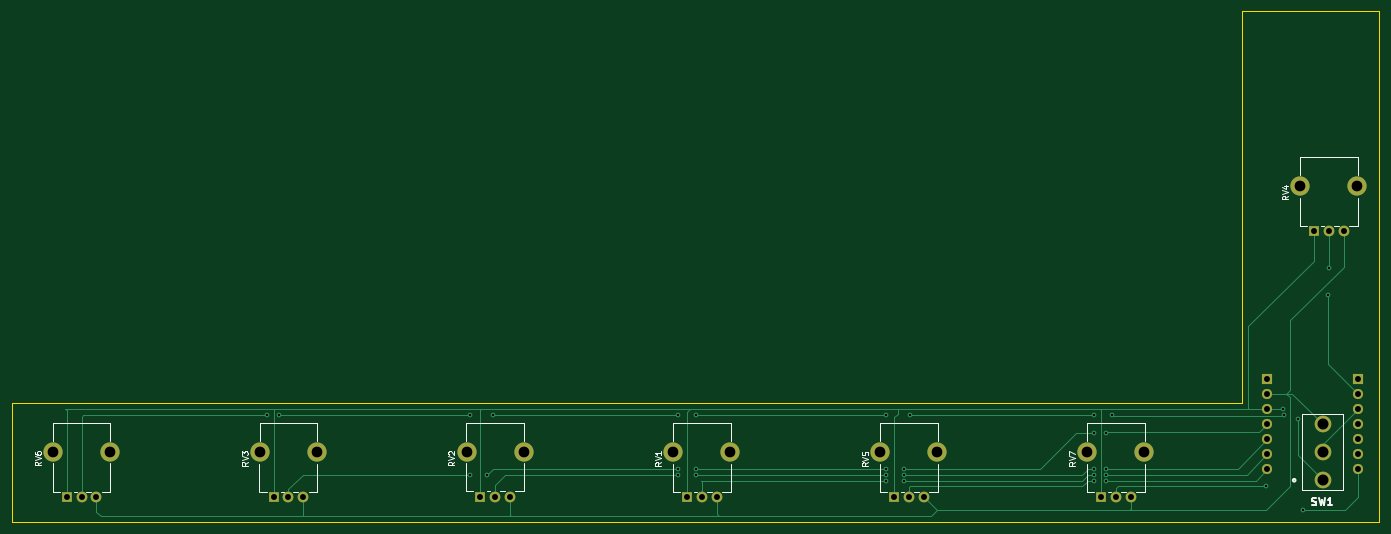
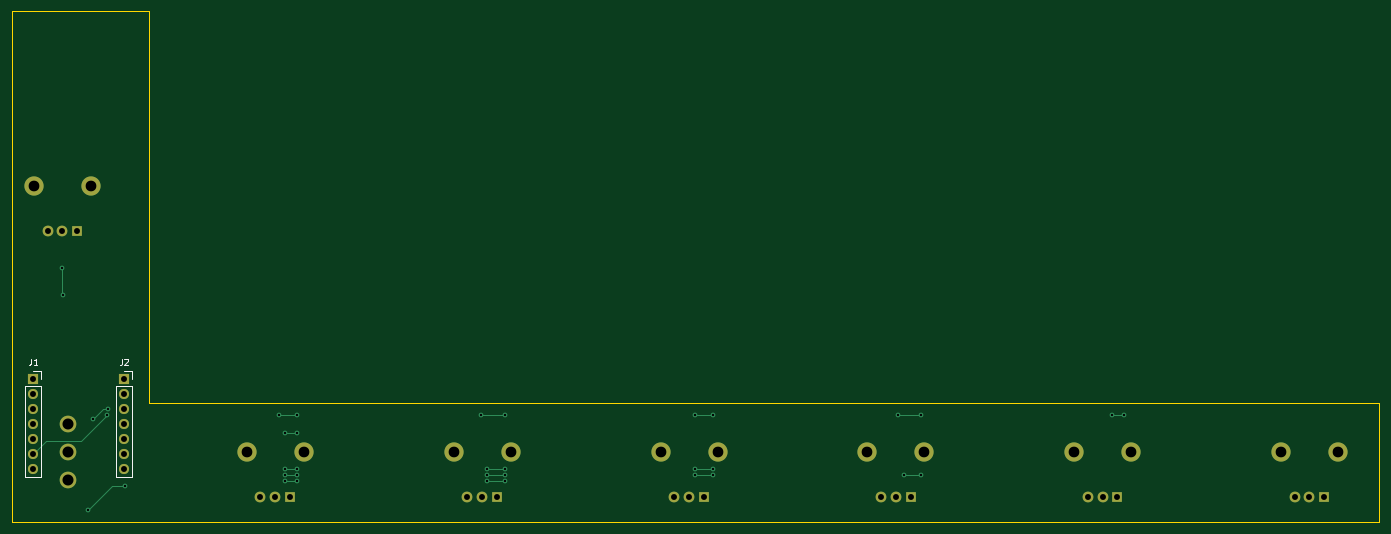
Circuit board: 11 layer files. Board 230.0 x 86.0 mm.
- bottom_copper: AmpSim-B_Cu.gbr (6190 bytes)
- bottom_mask: AmpSim-B_Mask.gbr (2245 bytes)
- paste: AmpSim-B_Paste.gbr (453 bytes)
- bottom_silk: AmpSim-B_Silkscreen.gbr (2476 bytes)
- outline: AmpSim-Edge_Cuts.gbr (895 bytes)
- top_copper: AmpSim-F_Cu.gbr (11354 bytes)
- top_mask: AmpSim-F_Mask.gbr (2245 bytes)
- paste: AmpSim-F_Paste.gbr (453 bytes)
- top_silk: AmpSim-F_Silkscreen.gbr (13959 bytes)
- drill: AmpSim-NPTH.drl (279 bytes)
- drill: AmpSim-PTH.drl (1935 bytes)

=== bottom_copper: AmpSim-B_Cu.gbr (6190 bytes, source omitted) ===
=== bottom_mask: AmpSim-B_Mask.gbr ===
%TF.GenerationSoftware,KiCad,Pcbnew,7.0.5-0*%
%TF.CreationDate,2023-08-11T11:25:24-04:00*%
%TF.ProjectId,AmpSim,416d7053-696d-42e6-9b69-6361645f7063,rev?*%
%TF.SameCoordinates,Original*%
%TF.FileFunction,Soldermask,Bot*%
%TF.FilePolarity,Negative*%
%FSLAX46Y46*%
G04 Gerber Fmt 4.6, Leading zero omitted, Abs format (unit mm)*
G04 Created by KiCad (PCBNEW 7.0.5-0) date 2023-08-11 11:25:24*
%MOMM*%
%LPD*%
G01*
G04 APERTURE LIST*
%ADD10C,2.800000*%
%ADD11C,1.800000*%
%ADD12R,1.800000X1.800000*%
%ADD13C,3.240000*%
%ADD14R,1.700000X1.700000*%
%ADD15O,1.700000X1.700000*%
G04 APERTURE END LIST*
D10*
%TO.C,SW1*%
X270500000Y-212900000D03*
X270500000Y-208200000D03*
X270500000Y-203500000D03*
%TD*%
D11*
%TO.C,RV2*%
X133780000Y-215725000D03*
X131280000Y-215725000D03*
D12*
X128780000Y-215725000D03*
D13*
X136080000Y-208225000D03*
X126480000Y-208225000D03*
%TD*%
D11*
%TO.C,RV4*%
X274000000Y-171000000D03*
X271500000Y-171000000D03*
D12*
X269000000Y-171000000D03*
D13*
X276300000Y-163500000D03*
X266700000Y-163500000D03*
%TD*%
D11*
%TO.C,RV6*%
X64220000Y-215735000D03*
X61720000Y-215735000D03*
D12*
X59220000Y-215735000D03*
D13*
X66520000Y-208235000D03*
X56920000Y-208235000D03*
%TD*%
D11*
%TO.C,RV5*%
X203390000Y-215785000D03*
X200890000Y-215785000D03*
D12*
X198390000Y-215785000D03*
D13*
X205690000Y-208285000D03*
X196090000Y-208285000D03*
%TD*%
D11*
%TO.C,RV1*%
X168570000Y-215765000D03*
X166070000Y-215765000D03*
D12*
X163570000Y-215765000D03*
D13*
X170870000Y-208265000D03*
X161270000Y-208265000D03*
%TD*%
D11*
%TO.C,RV3*%
X99030000Y-215765000D03*
X96530000Y-215765000D03*
D12*
X94030000Y-215765000D03*
D13*
X101330000Y-208265000D03*
X91730000Y-208265000D03*
%TD*%
%TO.C,RV7*%
X230890000Y-208260000D03*
X240490000Y-208260000D03*
D12*
X233190000Y-215760000D03*
D11*
X235690000Y-215760000D03*
X238190000Y-215760000D03*
%TD*%
D14*
%TO.C,J2*%
X261160000Y-195860000D03*
D15*
X261160000Y-198400000D03*
X261160000Y-200940000D03*
X261160000Y-203480000D03*
X261160000Y-206020000D03*
X261160000Y-208560000D03*
X261160000Y-211100000D03*
%TD*%
D14*
%TO.C,J1*%
X276400000Y-195840000D03*
D15*
X276400000Y-198380000D03*
X276400000Y-200920000D03*
X276400000Y-203460000D03*
X276400000Y-206000000D03*
X276400000Y-208540000D03*
X276400000Y-211080000D03*
%TD*%
M02*

=== paste: AmpSim-B_Paste.gbr ===
%TF.GenerationSoftware,KiCad,Pcbnew,7.0.5-0*%
%TF.CreationDate,2023-08-11T11:25:24-04:00*%
%TF.ProjectId,AmpSim,416d7053-696d-42e6-9b69-6361645f7063,rev?*%
%TF.SameCoordinates,Original*%
%TF.FileFunction,Paste,Bot*%
%TF.FilePolarity,Positive*%
%FSLAX46Y46*%
G04 Gerber Fmt 4.6, Leading zero omitted, Abs format (unit mm)*
G04 Created by KiCad (PCBNEW 7.0.5-0) date 2023-08-11 11:25:24*
%MOMM*%
%LPD*%
G01*
G04 APERTURE LIST*
G04 APERTURE END LIST*
M02*

=== bottom_silk: AmpSim-B_Silkscreen.gbr ===
%TF.GenerationSoftware,KiCad,Pcbnew,7.0.5-0*%
%TF.CreationDate,2023-08-11T11:25:24-04:00*%
%TF.ProjectId,AmpSim,416d7053-696d-42e6-9b69-6361645f7063,rev?*%
%TF.SameCoordinates,Original*%
%TF.FileFunction,Legend,Bot*%
%TF.FilePolarity,Positive*%
%FSLAX46Y46*%
G04 Gerber Fmt 4.6, Leading zero omitted, Abs format (unit mm)*
G04 Created by KiCad (PCBNEW 7.0.5-0) date 2023-08-11 11:25:24*
%MOMM*%
%LPD*%
G01*
G04 APERTURE LIST*
%ADD10C,0.150000*%
%ADD11C,0.120000*%
G04 APERTURE END LIST*
D10*
%TO.C,J2*%
X261493333Y-192544819D02*
X261493333Y-193259104D01*
X261493333Y-193259104D02*
X261540952Y-193401961D01*
X261540952Y-193401961D02*
X261636190Y-193497200D01*
X261636190Y-193497200D02*
X261779047Y-193544819D01*
X261779047Y-193544819D02*
X261874285Y-193544819D01*
X261064761Y-192640057D02*
X261017142Y-192592438D01*
X261017142Y-192592438D02*
X260921904Y-192544819D01*
X260921904Y-192544819D02*
X260683809Y-192544819D01*
X260683809Y-192544819D02*
X260588571Y-192592438D01*
X260588571Y-192592438D02*
X260540952Y-192640057D01*
X260540952Y-192640057D02*
X260493333Y-192735295D01*
X260493333Y-192735295D02*
X260493333Y-192830533D01*
X260493333Y-192830533D02*
X260540952Y-192973390D01*
X260540952Y-192973390D02*
X261112380Y-193544819D01*
X261112380Y-193544819D02*
X260493333Y-193544819D01*
%TO.C,J1*%
X276733333Y-192524819D02*
X276733333Y-193239104D01*
X276733333Y-193239104D02*
X276780952Y-193381961D01*
X276780952Y-193381961D02*
X276876190Y-193477200D01*
X276876190Y-193477200D02*
X277019047Y-193524819D01*
X277019047Y-193524819D02*
X277114285Y-193524819D01*
X275733333Y-193524819D02*
X276304761Y-193524819D01*
X276019047Y-193524819D02*
X276019047Y-192524819D01*
X276019047Y-192524819D02*
X276114285Y-192667676D01*
X276114285Y-192667676D02*
X276209523Y-192762914D01*
X276209523Y-192762914D02*
X276304761Y-192810533D01*
D11*
%TO.C,J2*%
X262490000Y-212430000D02*
X259830000Y-212430000D01*
X262490000Y-197130000D02*
X262490000Y-212430000D01*
X262490000Y-197130000D02*
X259830000Y-197130000D01*
X261160000Y-194530000D02*
X259830000Y-194530000D01*
X259830000Y-197130000D02*
X259830000Y-212430000D01*
X259830000Y-194530000D02*
X259830000Y-195860000D01*
%TO.C,J1*%
X277730000Y-212410000D02*
X275070000Y-212410000D01*
X277730000Y-197110000D02*
X277730000Y-212410000D01*
X277730000Y-197110000D02*
X275070000Y-197110000D01*
X276400000Y-194510000D02*
X275070000Y-194510000D01*
X275070000Y-197110000D02*
X275070000Y-212410000D01*
X275070000Y-194510000D02*
X275070000Y-195840000D01*
%TD*%
M02*

=== outline: AmpSim-Edge_Cuts.gbr ===
%TF.GenerationSoftware,KiCad,Pcbnew,7.0.5-0*%
%TF.CreationDate,2023-08-11T11:25:24-04:00*%
%TF.ProjectId,AmpSim,416d7053-696d-42e6-9b69-6361645f7063,rev?*%
%TF.SameCoordinates,Original*%
%TF.FileFunction,Profile,NP*%
%FSLAX46Y46*%
G04 Gerber Fmt 4.6, Leading zero omitted, Abs format (unit mm)*
G04 Created by KiCad (PCBNEW 7.0.5-0) date 2023-08-11 11:25:24*
%MOMM*%
%LPD*%
G01*
G04 APERTURE LIST*
%TA.AperFunction,Profile*%
%ADD10C,0.100000*%
%TD*%
G04 APERTURE END LIST*
D10*
X50000000Y-200000000D02*
X255000000Y-200000000D01*
X255000000Y-200000000D02*
X257000000Y-200000000D01*
X280000000Y-220000000D02*
X280000000Y-135000000D01*
X280000000Y-135000000D02*
X280000000Y-134000000D01*
X50000000Y-220000000D02*
X280000000Y-220000000D01*
X280000000Y-134000000D02*
X257000000Y-134000000D01*
X50000000Y-220000000D02*
X50000000Y-200000000D01*
X257000000Y-200000000D02*
X257000000Y-134000000D01*
M02*

=== top_copper: AmpSim-F_Cu.gbr (11354 bytes, source omitted) ===
=== top_mask: AmpSim-F_Mask.gbr ===
%TF.GenerationSoftware,KiCad,Pcbnew,7.0.5-0*%
%TF.CreationDate,2023-08-11T11:25:24-04:00*%
%TF.ProjectId,AmpSim,416d7053-696d-42e6-9b69-6361645f7063,rev?*%
%TF.SameCoordinates,Original*%
%TF.FileFunction,Soldermask,Top*%
%TF.FilePolarity,Negative*%
%FSLAX46Y46*%
G04 Gerber Fmt 4.6, Leading zero omitted, Abs format (unit mm)*
G04 Created by KiCad (PCBNEW 7.0.5-0) date 2023-08-11 11:25:24*
%MOMM*%
%LPD*%
G01*
G04 APERTURE LIST*
%ADD10C,2.800000*%
%ADD11C,1.800000*%
%ADD12R,1.800000X1.800000*%
%ADD13C,3.240000*%
%ADD14R,1.700000X1.700000*%
%ADD15O,1.700000X1.700000*%
G04 APERTURE END LIST*
D10*
%TO.C,SW1*%
X270500000Y-212900000D03*
X270500000Y-208200000D03*
X270500000Y-203500000D03*
%TD*%
D11*
%TO.C,RV2*%
X133780000Y-215725000D03*
X131280000Y-215725000D03*
D12*
X128780000Y-215725000D03*
D13*
X136080000Y-208225000D03*
X126480000Y-208225000D03*
%TD*%
D11*
%TO.C,RV4*%
X274000000Y-171000000D03*
X271500000Y-171000000D03*
D12*
X269000000Y-171000000D03*
D13*
X276300000Y-163500000D03*
X266700000Y-163500000D03*
%TD*%
D11*
%TO.C,RV6*%
X64220000Y-215735000D03*
X61720000Y-215735000D03*
D12*
X59220000Y-215735000D03*
D13*
X66520000Y-208235000D03*
X56920000Y-208235000D03*
%TD*%
D11*
%TO.C,RV5*%
X203390000Y-215785000D03*
X200890000Y-215785000D03*
D12*
X198390000Y-215785000D03*
D13*
X205690000Y-208285000D03*
X196090000Y-208285000D03*
%TD*%
D11*
%TO.C,RV1*%
X168570000Y-215765000D03*
X166070000Y-215765000D03*
D12*
X163570000Y-215765000D03*
D13*
X170870000Y-208265000D03*
X161270000Y-208265000D03*
%TD*%
D11*
%TO.C,RV3*%
X99030000Y-215765000D03*
X96530000Y-215765000D03*
D12*
X94030000Y-215765000D03*
D13*
X101330000Y-208265000D03*
X91730000Y-208265000D03*
%TD*%
%TO.C,RV7*%
X230890000Y-208260000D03*
X240490000Y-208260000D03*
D12*
X233190000Y-215760000D03*
D11*
X235690000Y-215760000D03*
X238190000Y-215760000D03*
%TD*%
D14*
%TO.C,J2*%
X261160000Y-195860000D03*
D15*
X261160000Y-198400000D03*
X261160000Y-200940000D03*
X261160000Y-203480000D03*
X261160000Y-206020000D03*
X261160000Y-208560000D03*
X261160000Y-211100000D03*
%TD*%
D14*
%TO.C,J1*%
X276400000Y-195840000D03*
D15*
X276400000Y-198380000D03*
X276400000Y-200920000D03*
X276400000Y-203460000D03*
X276400000Y-206000000D03*
X276400000Y-208540000D03*
X276400000Y-211080000D03*
%TD*%
M02*

=== paste: AmpSim-F_Paste.gbr ===
%TF.GenerationSoftware,KiCad,Pcbnew,7.0.5-0*%
%TF.CreationDate,2023-08-11T11:25:24-04:00*%
%TF.ProjectId,AmpSim,416d7053-696d-42e6-9b69-6361645f7063,rev?*%
%TF.SameCoordinates,Original*%
%TF.FileFunction,Paste,Top*%
%TF.FilePolarity,Positive*%
%FSLAX46Y46*%
G04 Gerber Fmt 4.6, Leading zero omitted, Abs format (unit mm)*
G04 Created by KiCad (PCBNEW 7.0.5-0) date 2023-08-11 11:25:24*
%MOMM*%
%LPD*%
G01*
G04 APERTURE LIST*
G04 APERTURE END LIST*
M02*

=== top_silk: AmpSim-F_Silkscreen.gbr (13959 bytes, source omitted) ===
=== drill: AmpSim-NPTH.drl ===
M48
; DRILL file {KiCad 7.0.5-0} date 2023 August 11, Friday 11:29:34
; FORMAT={-:-/ absolute / inch / decimal}
; #@! TF.CreationDate,2023-08-11T11:29:34-04:00
; #@! TF.GenerationSoftware,Kicad,Pcbnew,7.0.5-0
; #@! TF.FileFunction,NonPlated,1,2,NPTH
FMAT,2
INCH
%
G90
G05
T0
M30

=== drill: AmpSim-PTH.drl ===
M48
; DRILL file {KiCad 7.0.5-0} date 2023 August 11, Friday 11:29:34
; FORMAT={-:-/ absolute / inch / decimal}
; #@! TF.CreationDate,2023-08-11T11:29:34-04:00
; #@! TF.GenerationSoftware,Kicad,Pcbnew,7.0.5-0
; #@! TF.FileFunction,Plated,1,2,PTH
FMAT,2
INCH
; #@! TA.AperFunction,Plated,PTH,ViaDrill
T1C0.0157
; #@! TA.AperFunction,Plated,PTH,ComponentDrill
T2C0.0394
; #@! TA.AperFunction,Plated,PTH,ComponentDrill
T3C0.0709
; #@! TA.AperFunction,Plated,PTH,ComponentDrill
T4C0.0730
%
G90
G05
T1
X3.6614Y-7.9528
X3.7402Y-7.9528
X5.0Y-7.9528
X5.0Y-8.3465
X5.1181Y-8.3465
X5.1575Y-7.9528
X6.378Y-7.9528
X6.378Y-8.3071
X6.378Y-8.3465
X6.4961Y-7.9528
X6.4961Y-8.3071
X6.4961Y-8.3465
X7.7559Y-7.9528
X7.7559Y-8.3071
X7.7559Y-8.3465
X7.7559Y-8.3858
X7.874Y-8.3071
X7.874Y-8.3465
X7.874Y-8.3858
X7.9134Y-7.9528
X9.1339Y-7.9528
X9.1339Y-8.0709
X9.1339Y-8.3071
X9.1339Y-8.3465
X9.1339Y-8.3858
X9.2126Y-8.0709
X9.2126Y-8.3071
X9.2126Y-8.3465
X9.2126Y-8.3858
X9.252Y-7.9528
X10.2756Y-8.4252
X10.3898Y-7.9094
X10.3937Y-7.9528
X10.4843Y-7.9764
X10.5197Y-8.5827
X10.685Y-7.1575
X10.689Y-6.9803
T2
X2.3315Y-8.4935
X2.4299Y-8.4935
X2.5283Y-8.4935
X3.702Y-8.4947
X3.8004Y-8.4947
X3.8988Y-8.4947
X5.0701Y-8.4931
X5.1685Y-8.4931
X5.2669Y-8.4931
X6.4398Y-8.4947
X6.5382Y-8.4947
X6.6366Y-8.4947
X7.8106Y-8.4955
X7.9091Y-8.4955
X8.0075Y-8.4955
X9.1807Y-8.4945
X9.2791Y-8.4945
X9.3776Y-8.4945
X10.2819Y-7.711
X10.2819Y-7.811
X10.2819Y-7.911
X10.2819Y-8.011
X10.2819Y-8.111
X10.2819Y-8.211
X10.2819Y-8.311
X10.5906Y-6.7323
X10.689Y-6.7323
X10.7874Y-6.7323
X10.8819Y-7.7102
X10.8819Y-7.8102
X10.8819Y-7.9102
X10.8819Y-8.0102
X10.8819Y-8.1102
X10.8819Y-8.2102
X10.8819Y-8.3102
T3
X2.2409Y-8.1982
X2.6189Y-8.1982
X3.6114Y-8.1994
X3.9894Y-8.1994
X4.9795Y-8.1978
X5.3575Y-8.1978
X6.3492Y-8.1994
X6.7272Y-8.1994
X7.7201Y-8.2002
X8.098Y-8.2002
X9.0902Y-8.1992
X9.4681Y-8.1992
X10.5Y-6.437
X10.878Y-6.437
T4
X10.6496Y-8.0118
X10.6496Y-8.1969
X10.6496Y-8.3819
T0
M30

